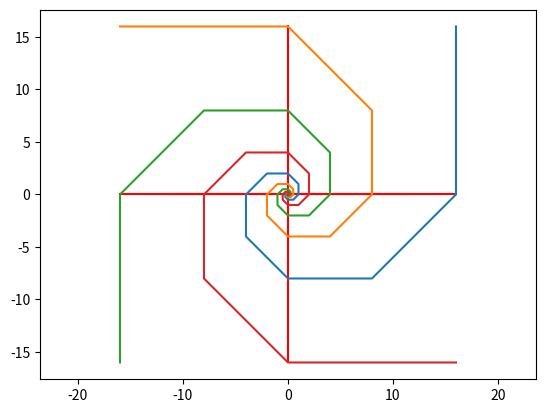

The script that saved this image:
import numpy as np
import matplotlib.pyplot as plt


def x_position(n, thelta=0):
    return np.sqrt(2)**n*np.cos(n*np.pi/4+thelta)


def y_position(n, thelta=0):
    return np.sqrt(2)**n*np.sin(n*np.pi/4+thelta)


x_axis_1 = [x_position(8), x_position(8, thelta=np.pi)]
y_axis_1 = [y_position(8), y_position(8, thelta=np.pi)]
plt.plot(x_axis_1, y_axis_1, 'r')

x_axis_2 = [x_position(8, thelta=np.pi/2), x_position(8, thelta=3*np.pi/2)]
y_axis_2 = [y_position(8, thelta=np.pi/2), y_position(8, thelta=3*np.pi/2)]
plt.plot(x_axis_2, y_axis_2, 'r')

x_axis_3 = [x_position(7, thelta=np.pi/4), x_position(7, thelta=5*np.pi/4)]
y_axis_3 = [y_position(7, thelta=np.pi/4), y_position(7, thelta=5*np.pi/4)]
plt.plot(x_axis_3, y_axis_3, 'r')


x1 = [x_position(i, thelta=0) for i in range(-10, 10)]
y1 = [y_position(i, thelta=0) for i in range(-10, 10)]
plt.plot(x1, y1)

x2 = [x_position(i, thelta=np.pi/2) for i in range(-10, 10)]
y2 = [y_position(i, thelta=np.pi/2) for i in range(-10, 10)]
plt.plot(x2, y2)

x3 = [x_position(i, thelta=np.pi) for i in range(-10, 10)]
y3 = [y_position(i, thelta=np.pi) for i in range(-10, 10)]
plt.plot(x3, y3)

x4 = [x_position(i, thelta=3*np.pi/2) for i in range(-10, 10)]
y4 = [y_position(i, thelta=3*np.pi/2) for i in range(-10, 10)]
plt.plot(x4, y4)

plt.axis('equal')
plt.show()
